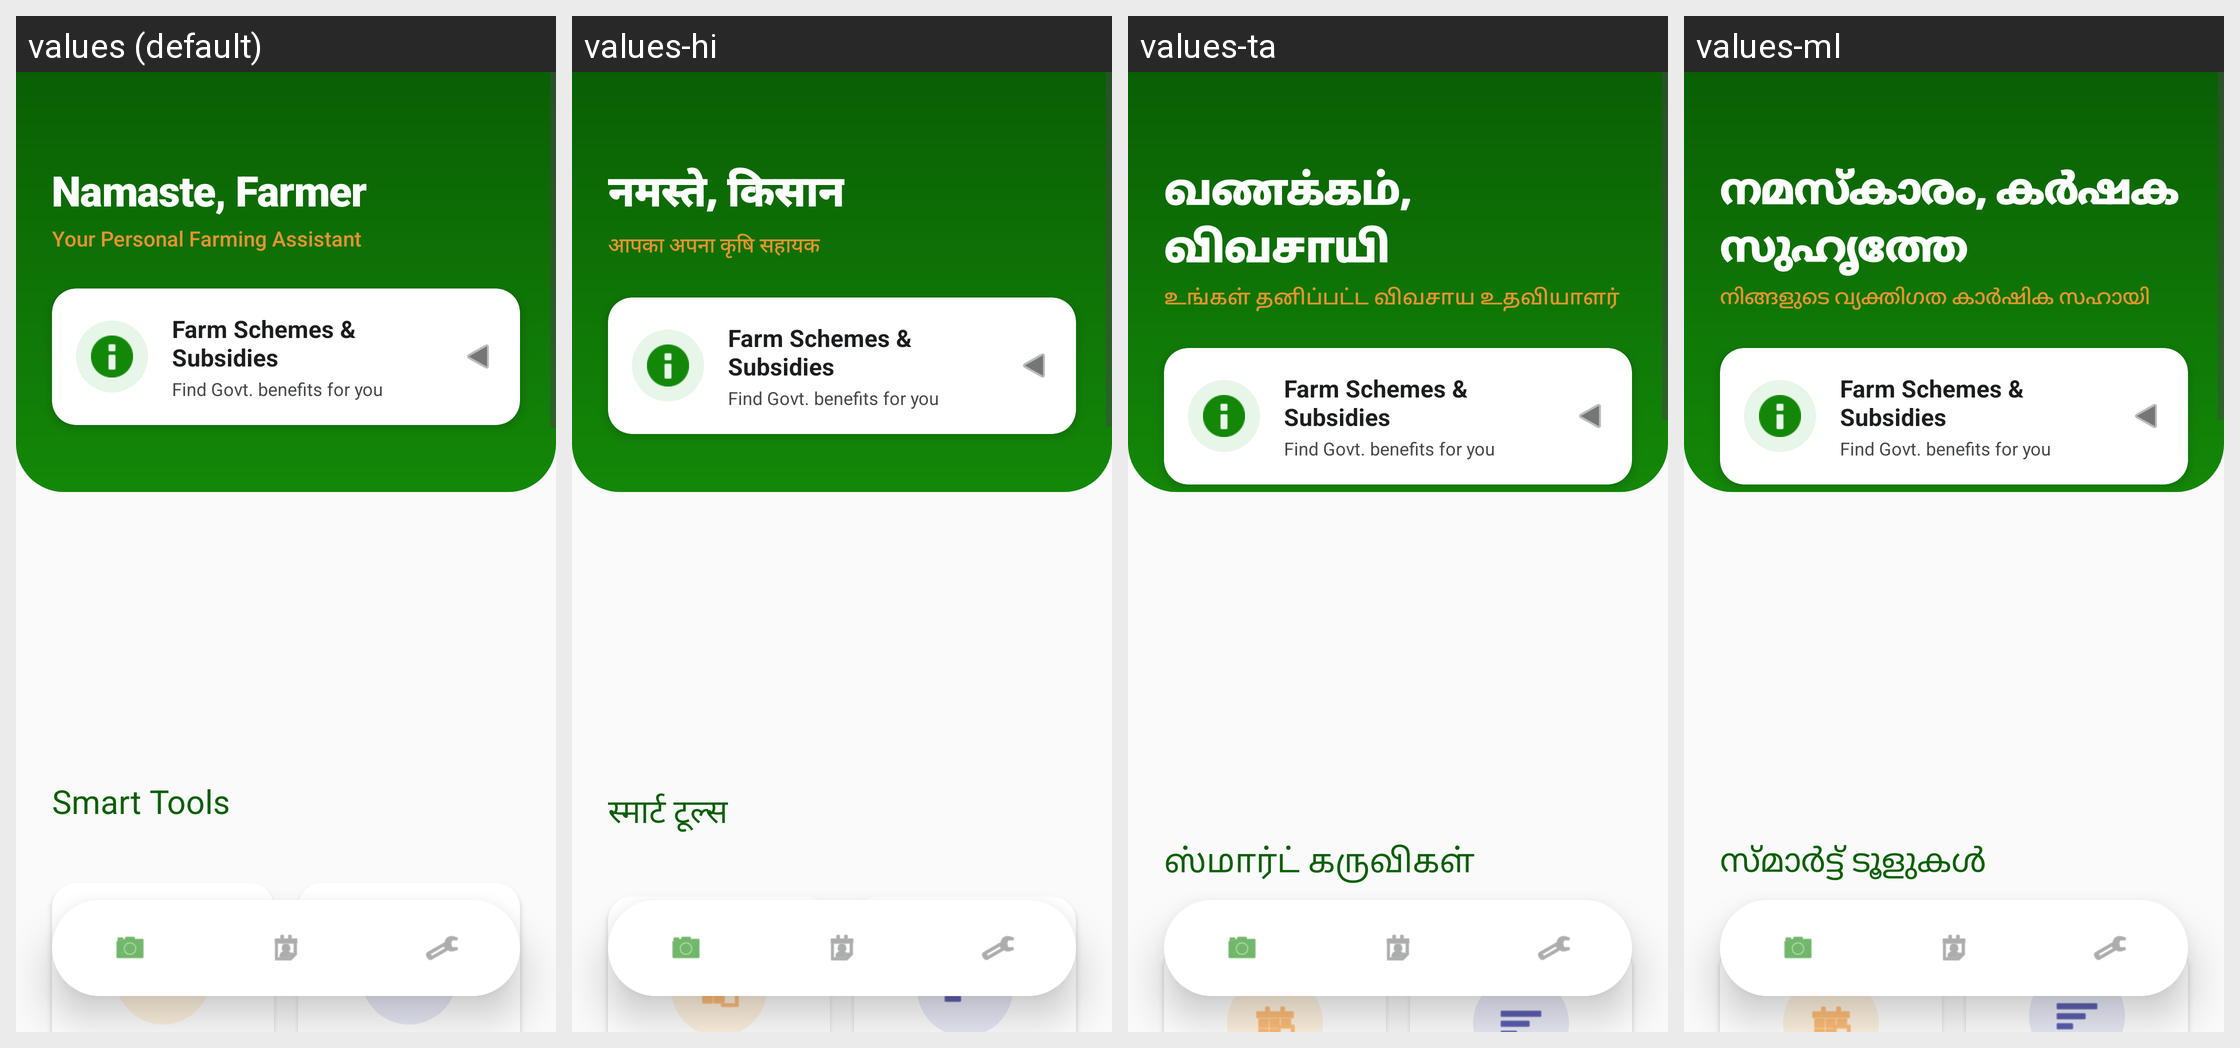

Translations of the strings shown on this Android screen, per locale in the grid:
Android screen res/layout/activity_home.xml rendered under 4 locales, left to right: values (default), values-hi, values-ta, values-ml. Device: Nexus 5 (rendered at 1080×1920; each locale shown at half size, 540×960, under a caption strip naming it); theme Theme.MittiMitra.
Other locales in the repository, not shown: values-as, values-bn, values-brx, values-grt, values-gu, values-kn, values-lus, values-mni, values-mr, values-pa, values-te.
Strings drawn on this screen, with the default value and each locale's value (text and hints the layout hard-codes, and strings that could not be matched under every locale, appear in the picture but are not listed):

home_welcome_default
  values: Namaste, Farmer
  values-hi: नमस्ते, किसान
  values-ta: வணக்கம், விவசாயி
  values-ml: നമസ്കാരം, കർഷക സുഹൃത്തേ

welcome_subtitle
  values: Your Personal Farming Assistant
  values-hi: आपका अपना कृषि सहायक
  values-ta: உங்கள் தனிப்பட்ட விவசாய உதவியாளர்
  values-ml: നിങ്ങളുടെ വ്യക്തിഗത കാർഷിക സഹായി

home_schemes_title
  values: Farm Schemes & Subsidies
  values-hi: Farm Schemes & Subsidies
  values-ta: Farm Schemes & Subsidies
  values-ml: Farm Schemes & Subsidies

home_schemes_desc
  values: Find Govt. benefits for you
  values-hi: Find Govt. benefits for you
  values-ta: Find Govt. benefits for you
  values-ml: Find Govt. benefits for you

home_section_tools
  values: Smart Tools
  values-hi: स्मार्ट टूल्स
  values-ta: ஸ்மார்ட் கருவிகள்
  values-ml: സ്മാർട്ട് ടൂളുകൾ
